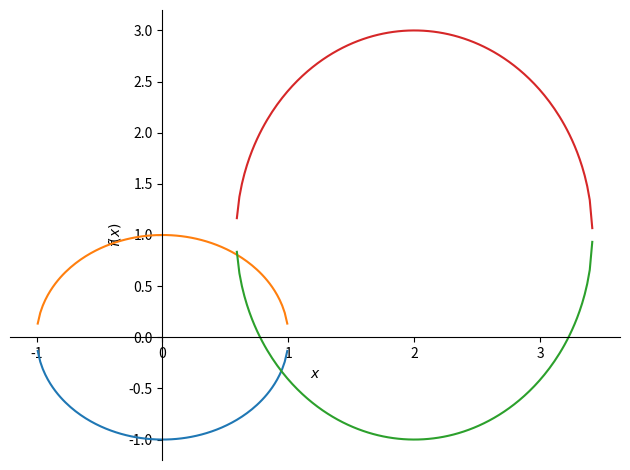

The matplotlib source for this figure:
import matplotlib.pyplot as plt
import sympy as sp
import numpy as np
a = 2
b = 4

x, y = sp.symbols('x, y')
f1 = y**2 + x**2 - 1
f2 = sp.Pow(x - 2, 2)/a + sp.Pow(y - 1, 2)/b - 1

y1 = sp.solve(f1, y)
y2 = sp.solve(f2, y)
sp.plot(y1[0], y1[1], y2[0], y2[1])
